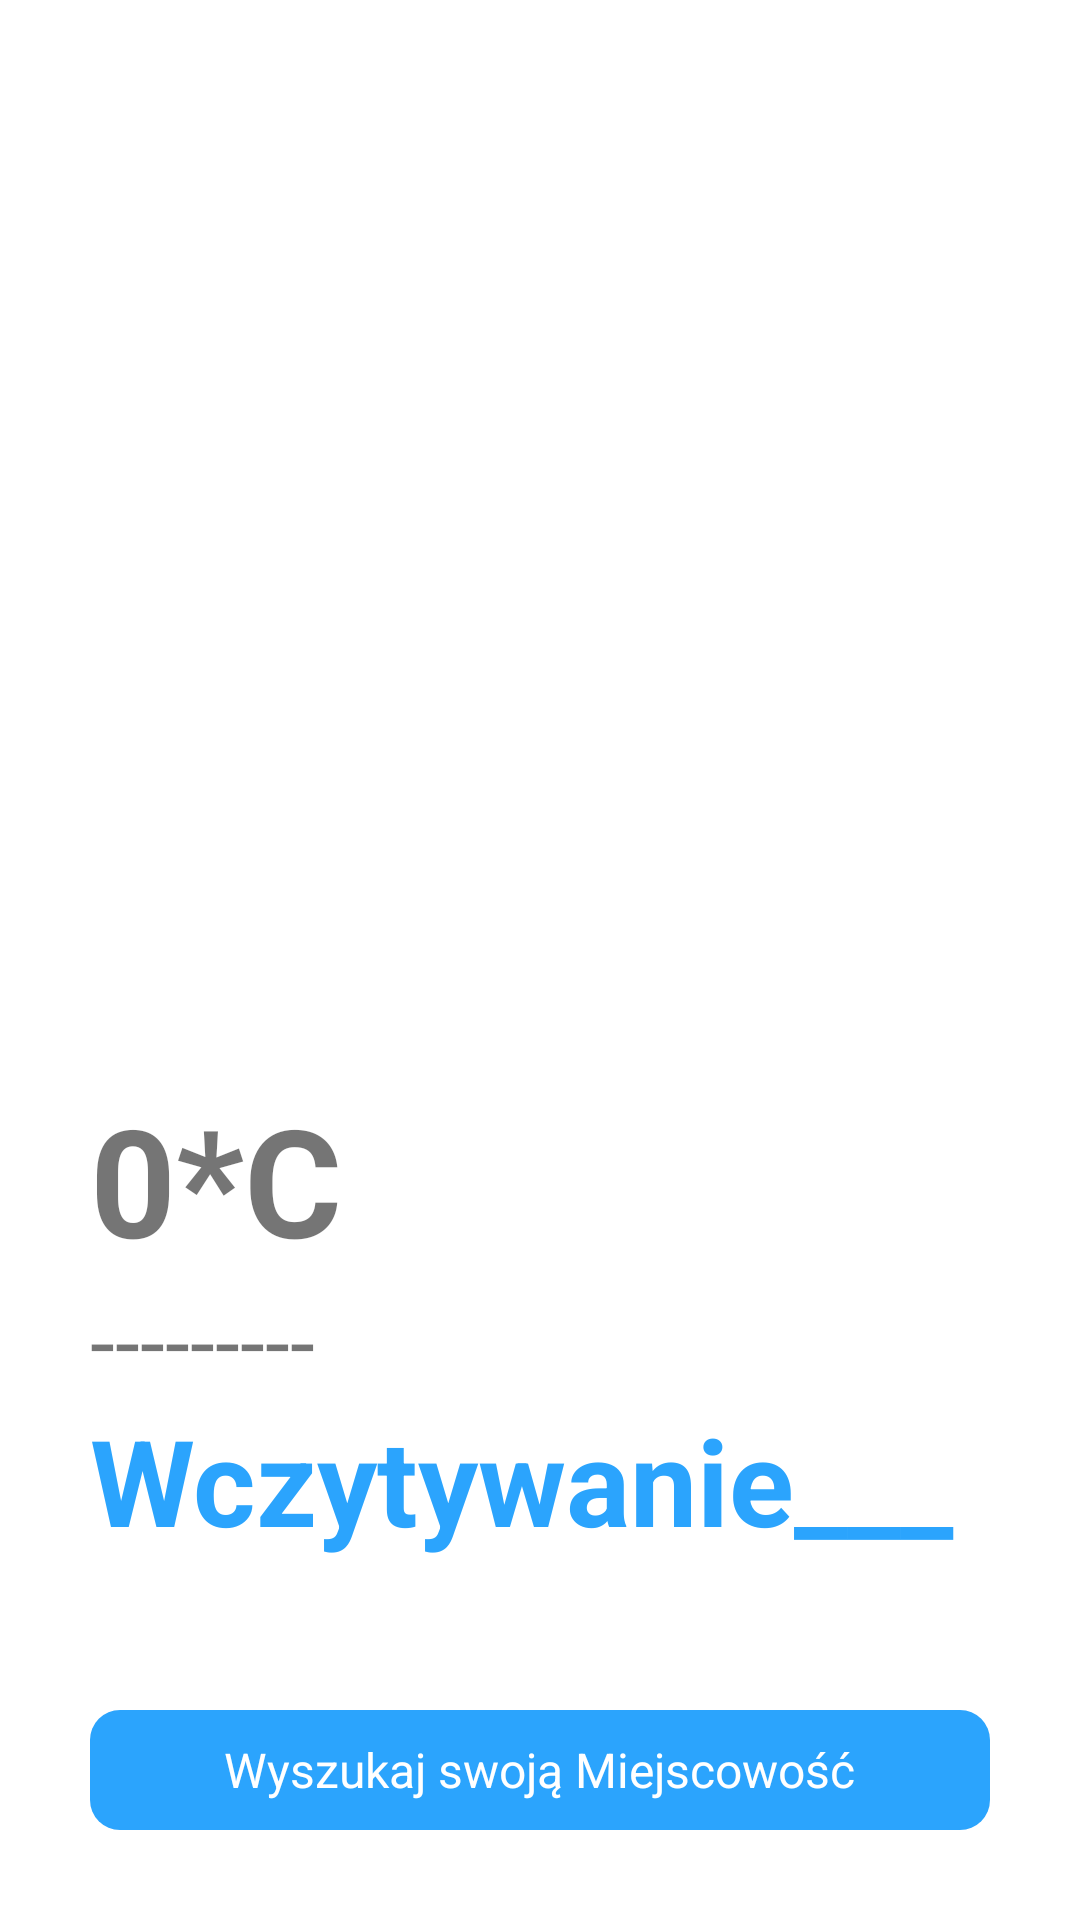

Here is an Android app screen rendered from its layout file. Give the layout XML and the strings, colors and styles it references.
<!-- AndroidManifest.xml: application theme Theme.AplikacjaTreningowa -->
<!-- res/layout/activity_main4.xml -->
<?xml version="1.0" encoding="utf-8"?>
<RelativeLayout xmlns:android="http://schemas.android.com/apk/res/android"
    xmlns:app="http://schemas.android.com/apk/res-auto"
    xmlns:tools="http://schemas.android.com/tools"
    android:layout_width="match_parent"
    android:layout_height="match_parent"
    tools:context=".MainActivity4">


  <ImageView
      android:id="@+id/weatherIcon"
      android:layout_width="match_parent"
      android:layout_height="270dp"
      android:layout_marginTop="50dp">

  </ImageView>


  <LinearLayout
      android:layout_width="match_parent"
      android:layout_height="wrap_content"
      android:layout_marginBottom="50dp"
      android:orientation="vertical"
      android:layout_above="@id/cityFinder">

    <TextView
        android:layout_width="wrap_content"
        android:layout_height="wrap_content"
        android:id="@+id/temperature"
        android:paddingStart="30dp"
        android:textSize="50sp"
        android:textStyle="bold"
        android:text="0*C">

    </TextView>



    <TextView
        android:layout_width="match_parent"
        android:layout_height="wrap_content"
        android:id="@+id/weatherCondition"
        android:textSize="30sp"
        android:text="---------"
        android:paddingStart="30sp">

    </TextView>
    <TextView
        android:layout_width="match_parent"
        android:layout_height="wrap_content"
        android:id="@+id/cityName"
        android:textStyle="bold"
        android:textSize="40sp"
        android:text="Wczytywanie___"
        android:paddingStart="30sp"
        android:textColor="@color/blue1">

    </TextView>

  </LinearLayout>


  <RelativeLayout
      android:layout_width="match_parent"
      android:layout_height="40dp"
      android:layout_centerInParent="true"
      android:layout_marginLeft="30dp"
      android:layout_marginRight="30dp"
      android:layout_alignParentBottom="true"
      android:id="@+id/cityFinder"
      android:background="@drawable/buttondesign"
      android:layout_marginBottom="30dp">

    <TextView
        android:layout_width="wrap_content"
        android:layout_height="wrap_content"
        android:text="Wyszukaj swoją Miejscowość"
        android:textColor="@color/white"
        android:layout_centerInParent="true"
        android:textSize="16sp" />

  </RelativeLayout>

</RelativeLayout>
<!-- resources referenced by this layout -->
<resources>
  <color name="blue1">#2BA4FD</color>
  <color name="white">#FFFFFFFF</color>
  <!-- drawable buttondesign (drawable-v24) -->
  <?xml version="1.0" encoding="utf-8"?>
  <shape xmlns:android="http://schemas.android.com/apk/res/android"
      android:shape="rectangle"
      >
  <corners android:radius="10dp"
      >
  
  </corners>
      <solid android:color="@color/blue1"></solid>
  </shape>
  <style name="Theme.AplikacjaTreningowa" parent="Theme.MaterialComponents.DayNight.DarkActionBar">
          
          <item name="colorPrimary">@color/blue1</item>
          <item name="colorPrimaryVariant">@color/black</item>
          <item name="colorOnPrimary">@color/writingsL</item>
          
          <item name="colorSecondary">@color/teal_200</item>
          <item name="colorSecondaryVariant">@color/teal_700</item>
          <item name="colorOnSecondary">@color/black</item>
          
          <item name="android:statusBarColor" tools:targetApi="l">?attr/colorPrimaryVariant</item>
          
      </style>
  <color name="black">#FF000000</color>
  <color name="writingsL">#FF000000</color>
  <color name="teal_200">#FF03DAC5</color>
  <color name="teal_700">#FF018786</color>
</resources>
